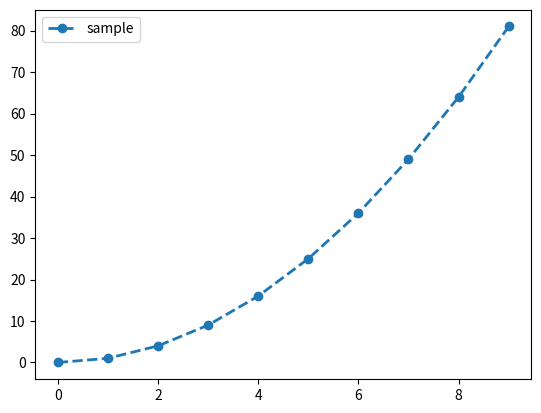

This chart was generated by the following Python code:
# %%
import numpy as np
x = np.arange(10)

# %%
import matplotlib.pyplot as plt
plt.plot(x, x**2, lw=2, ls="--", marker="o", label="sample")
plt.legend(loc="best")
plt.show()

# %%
